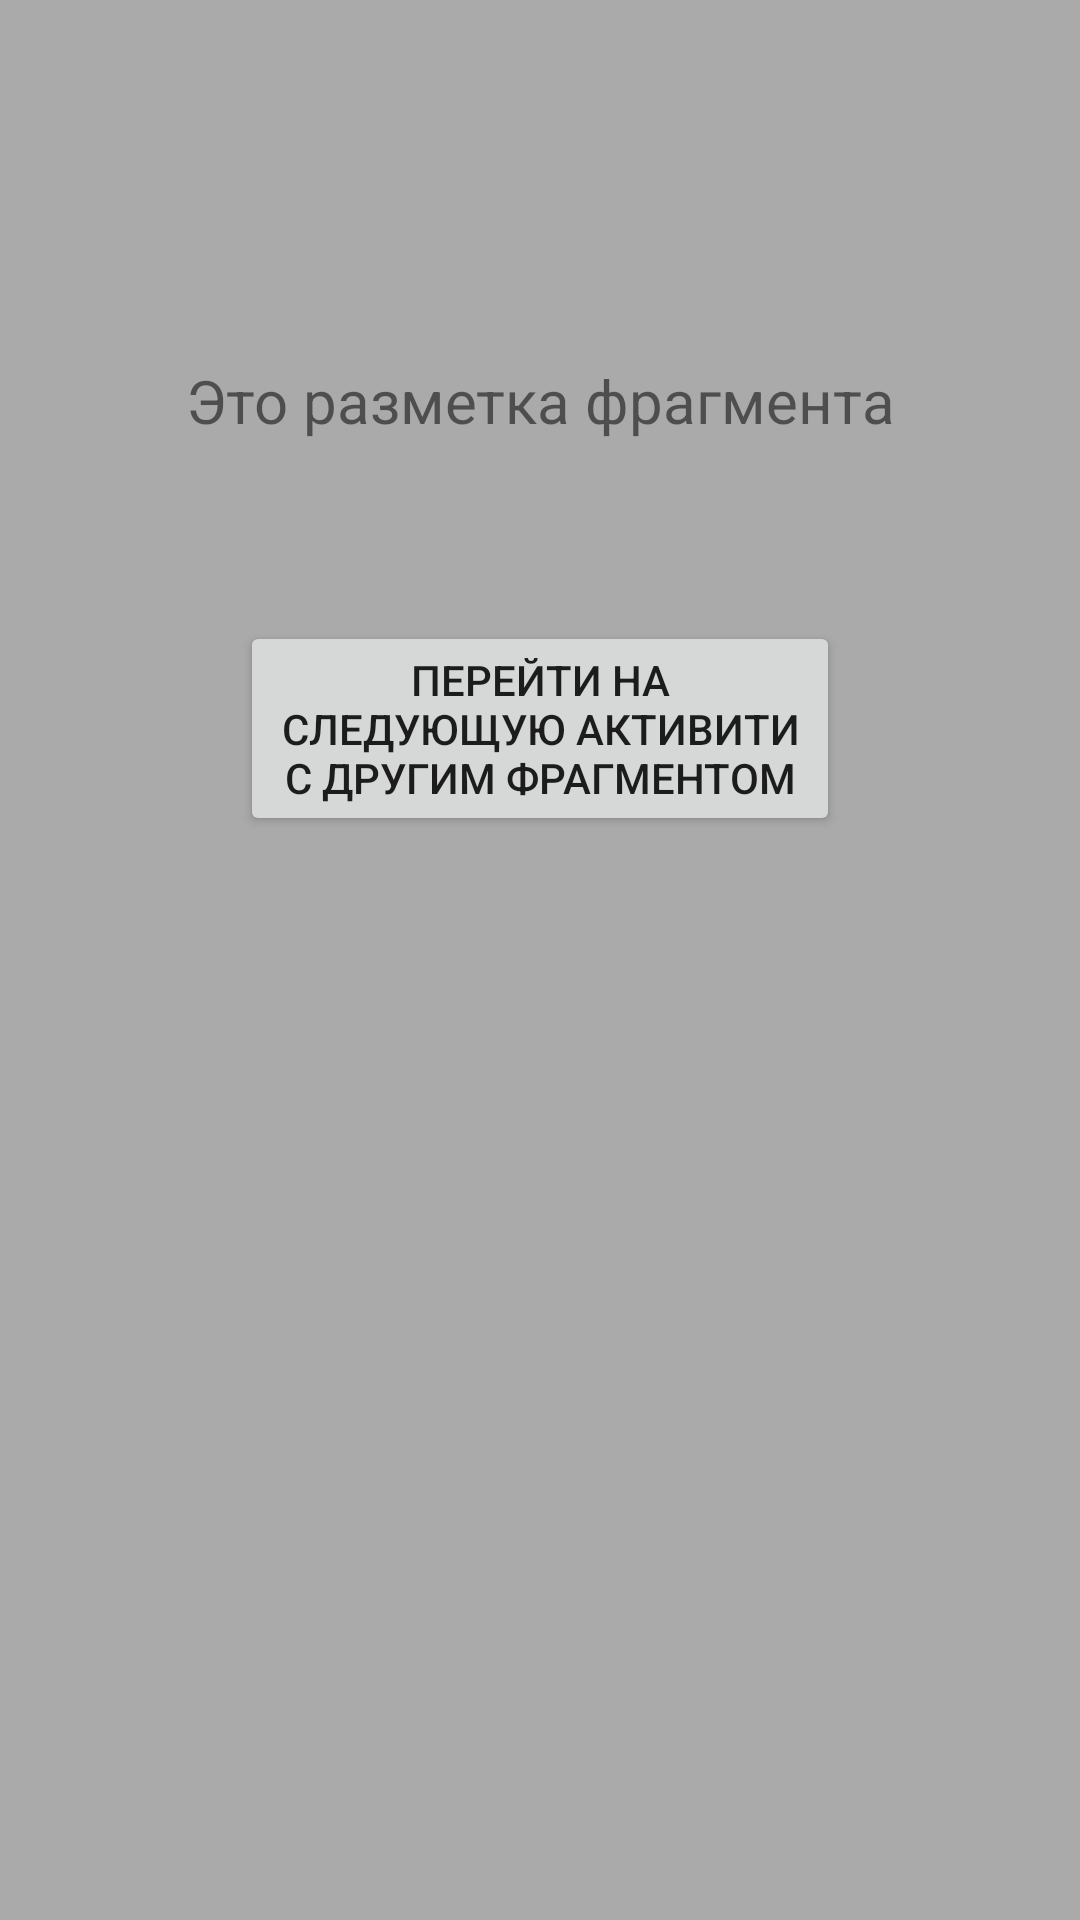

The Android layout XML behind this screen, and the referenced resources:
<!-- AndroidManifest.xml: application theme Theme.Week2SecondAppWb -->
<!-- res/layout/main_activity_fragment.xml -->
<?xml version="1.0" encoding="utf-8"?>
<androidx.constraintlayout.widget.ConstraintLayout xmlns:android="http://schemas.android.com/apk/res/android"
    xmlns:app="http://schemas.android.com/apk/res-auto"
    xmlns:tools="http://schemas.android.com/tools"
    android:layout_width="match_parent"
    android:layout_height="500dp"
    android:background="@android:color/darker_gray">

    <TextView
        android:id="@+id/firstFragmentTextView"
        android:layout_width="wrap_content"
        android:layout_height="wrap_content"
        android:layout_marginTop="120dp"
        android:text="@string/first_fragment_text_view"
        android:textSize="20sp"
        app:layout_constraintEnd_toEndOf="parent"
        app:layout_constraintStart_toStartOf="parent"
        app:layout_constraintTop_toTopOf="parent" />

    <Button
        android:id="@+id/firstFragmentButton"
        android:layout_width="200dp"
        android:layout_height="wrap_content"
        android:layout_marginTop="60dp"
        android:text="@string/first_fragment_button"
        app:layout_constraintEnd_toEndOf="parent"
        app:layout_constraintStart_toStartOf="parent"
        app:layout_constraintTop_toBottomOf="@+id/firstFragmentTextView" />
</androidx.constraintlayout.widget.ConstraintLayout>
<!-- resources referenced by this layout -->
<resources>
  <string name="first_fragment_button">Перейти на следующую активити с другим фрагментом</string>
  <string name="first_fragment_text_view">Это разметка фрагмента</string>
  <style name="Theme.Week2SecondAppWb" parent="Theme.MaterialComponents.DayNight.NoActionBar">
          
          <item name="colorPrimary">@color/purple_500</item>
          <item name="colorPrimaryVariant">@color/purple_700</item>
          <item name="colorOnPrimary">@color/white</item>
          
          <item name="colorSecondary">@color/teal_200</item>
          <item name="colorSecondaryVariant">@color/teal_700</item>
          <item name="colorOnSecondary">@color/black</item>
          
          <item name="android:statusBarColor" tools:targetApi="l">?attr/colorPrimaryVariant</item>
          
      </style>
  <!-- not gathered from this repository: default colours our renderer supplied (Android Studio template values) -->
  <color name="purple_500">#FF6200EE</color>
  <color name="purple_700">#FF3700B3</color>
  <color name="teal_200">#FF03DAC5</color>
  <color name="teal_700">#FF018786</color>
  <color name="black">#FF000000</color>
  <color name="white">#FFFFFFFF</color>
</resources>
